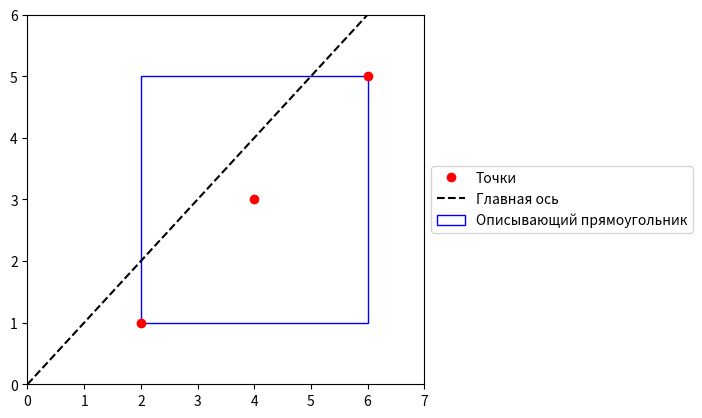

The matplotlib source for this figure:
import numpy as np
from matplotlib import pyplot as plt


class Points:
    def __init__(self):
        self.points = []

    def add_point(self, r, c):
        self.points.append([r, c])

    def get_centroid(self):
        if len(self.points) == 0:
            return None, None

        r_sum = sum([p[0] for p in self.points])
        c_sum = sum([p[1] for p in self.points])
        centroid_r = r_sum / len(self.points)
        centroid_c = c_sum / len(self.points)

        return centroid_r, centroid_c

    def get_central_moments(self):
        """
        - mrr: Момент относительно оси r.
        - mcc: Момент относительно оси c.
        - mrc: Момент относительно r и c.
        """
        centroid_r, centroid_c = self.get_centroid()

        mrr = 0
        mcc = 0
        mrc = 0
        for r, c in self.points:
            mrr += (r - centroid_r) ** 2
            mcc += (c - centroid_c) ** 2
            mrc += (r - centroid_r) * (c - centroid_c)

        return {
            "mrr": mrr / len(self.points),
            "mcc": mcc / len(self.points),
            "mrc": mrc / len(self.points)
        }

    def get_bounding_box(self):
        if len(self.points) == 0:
            return None, None, None, None

        r_min = min([p[0] for p in self.points])
        r_max = max([p[0] for p in self.points])
        c_min = min([p[1] for p in self.points])
        c_max = max([p[1] for p in self.points])

        return r_min, r_max, c_min, c_max

    def get_principal_axes(self):
        """
        - angle: Угол поворота главной оси (в радианах).
        - mrr: Момент второго порядка относительно главной оси r.
        - mcc: Момент второго порядка относительно главной оси c.
        """
        moments = self.get_central_moments()

        angle = 0.5 * np.arctan2(2 * moments["mrc"], moments["mrr"] - moments["mcc"])

        mrr = moments["mrr"] * np.cos(angle) ** 2 + 2 * moments["mrc"] * np.sin(angle) * np.cos(angle) + moments[
            "mcc"] * np.sin(angle) ** 2
        mcc = moments["mrr"] * np.sin(angle) ** 2 - 2 * moments["mrc"] * np.sin(angle) * np.cos(angle) + moments[
            "mcc"] * np.cos(angle) ** 2

        return {
            "angle": angle,
            "mrr": mrr,
            "mcc": mcc
        }


points = Points()

points.add_point(1, 2)
points.add_point(3, 4)
points.add_point(5, 6)

print("Точки в формате [y, x]:")

for i in range(len(points.points)):
    print(points.points[i])

centroid_r, centroid_c = points.get_centroid()
print(f"Центр тяжести: ({centroid_r}, {centroid_c})")

moments = points.get_central_moments()
print("Центральные моменты второго порядка:")
for key, value in moments.items():
    print(f"{key}: {value}")

r_min, r_max, c_min, c_max = points.get_bounding_box()
print(f"Описывающий прямоугольник: (({r_max}, {c_min}), ({r_min}, {c_max}))")

axes = points.get_principal_axes()
print("Главные оси:")
print(f"Угол в градусах: {(axes['angle'] * 180) / 3.1415}")
print(f"Момент второго порядка относительно r: {axes['mrr']}")
print(f"Момент второго порядка относительно c: {axes['mcc']}")

x = [points.points[i][1] for i in range(len(points.points))]
y = [points.points[i][0] for i in range(len(points.points))]

if axes['angle'] < 90:
    x2 = c_max
    y2 = 0 + (x2 - 0) * np.tan(axes['angle'])
elif axes['angle'] > 90:
    y2 = r_max
    x2 = 0 + (y2 - 0) / np.tan(axes['angle'])
else:
    x2 = 0
    y2 = r_max

fig, ax = plt.subplots()
ax.set_xlim(0, c_max + 1)
ax.set_ylim(0, r_max + 1)
plt.plot(x, y, 'ro', label='Точки')
ax.plot([0, x2], [0, y2], 'black', linestyle='--', label='Главная ось')
rect = plt.Rectangle((c_min, r_max), c_max - c_min, r_min - r_max, fill=False, color='blue', label='Описывающий прямоугольник')
ax.add_patch(rect)
box = ax.get_position()
ax.set_position([box.x0, box.y0, box.width * 0.8, box.height])
plt.legend(loc='center left', bbox_to_anchor=(1, 0.5))
plt.show()
